Image classification data set "data_combined" (ruibiaoo/Adversarial-CV-Speed-Limit-Sign on GitHub). Class labels (7): 10 mph speed limit, 20 mph speed limit, 30 mph speed limit, 40 mph speed limit, 50 mph speed limit, 60 mph speed limit, 70 mph speed limit.

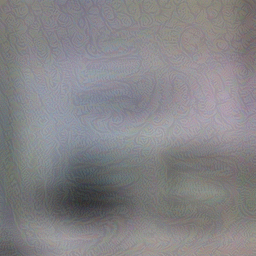
Label: 40 mph speed limit

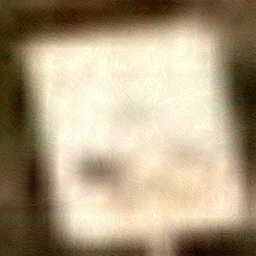
Label: 50 mph speed limit

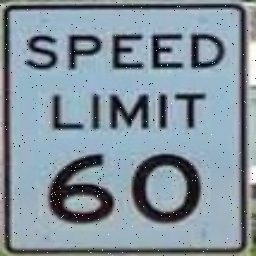
Label: 60 mph speed limit

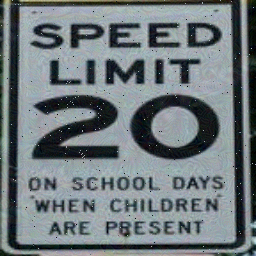
Label: 20 mph speed limit

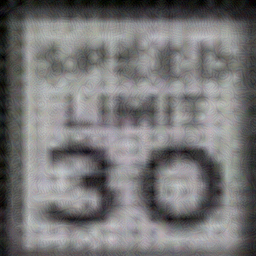
Label: 30 mph speed limit

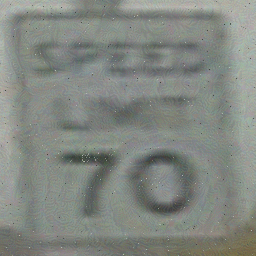
Label: 70 mph speed limit
